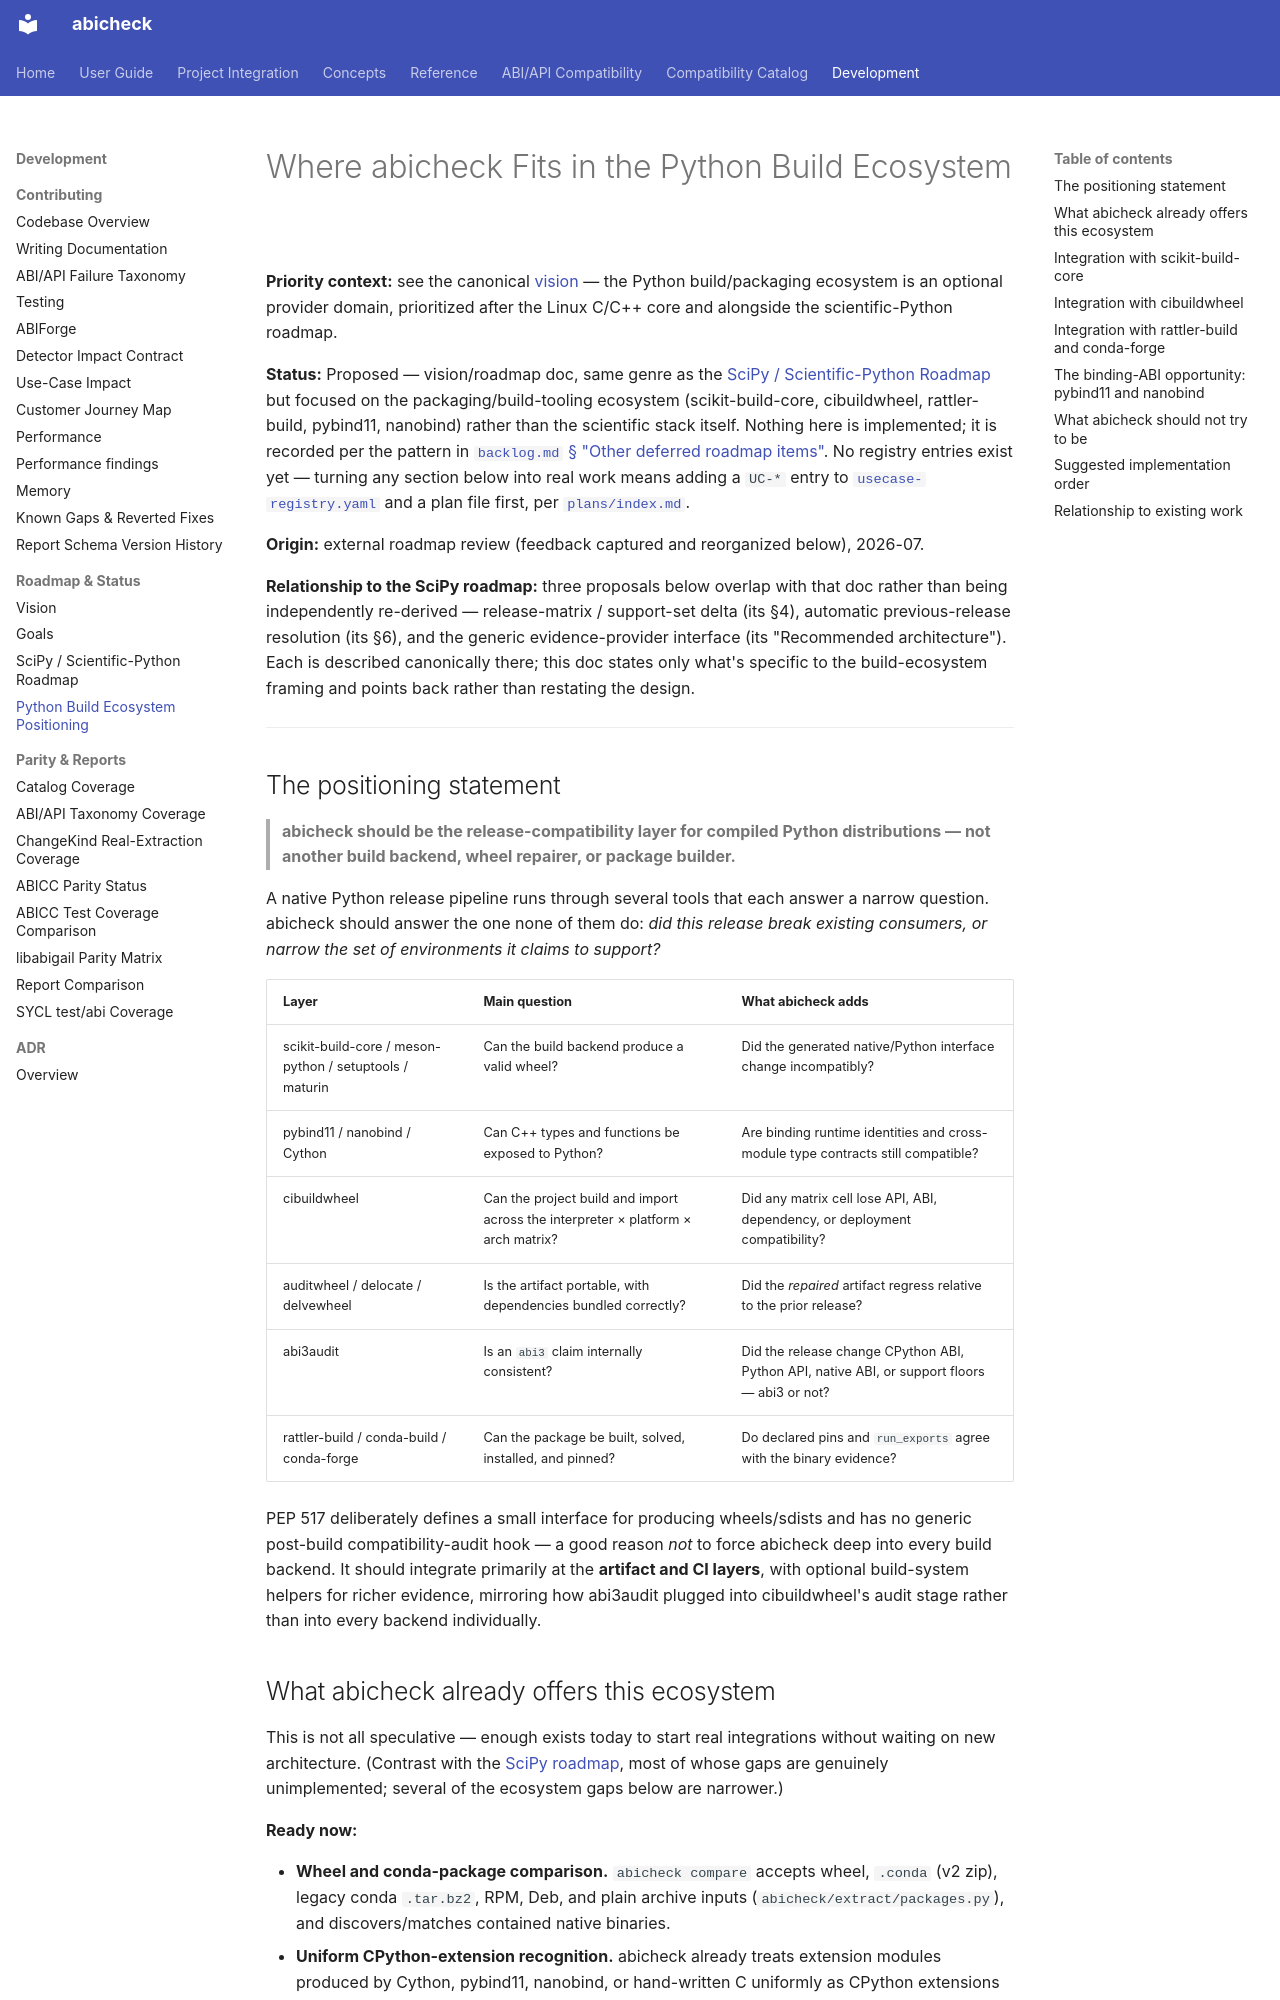

repository: abicheck/abicheck · page: contribute/python-build-ecosystem-positioning/index.html · generator: mkdocs

# Where abicheck Fits in the Python Build Ecosystem

**Priority context:** see the canonical [vision](vision.md) — the Python
build/packaging ecosystem is an optional provider domain, prioritized after
the Linux C/C++ core and alongside the scientific-Python roadmap.

**Status:** Proposed — vision/roadmap doc, same genre as the
[SciPy / Scientific-Python Roadmap](scipy-scientific-python-roadmap.md) but
focused on the packaging/build-tooling ecosystem (scikit-build-core,
cibuildwheel, rattler-build, pybind11, nanobind) rather than the scientific
stack itself. Nothing here is implemented; it is recorded per the pattern in
[`backlog.md` § "Other deferred roadmap items"](backlog.md#other-deferred-roadmap-items).
No registry entries exist yet — turning any section below into real work
means adding a `UC-*` entry to
[`usecase-registry.yaml`](usecase-registry.yaml) and a plan file first, per
[`plans/index.md`](plans/index.md).

**Origin:** external roadmap review (feedback captured and reorganized
below), 2026-07.

**Relationship to the SciPy roadmap:** three proposals below overlap with
that doc rather than being independently re-derived — release-matrix /
support-set delta (its §4), automatic previous-release resolution (its §6),
and the generic evidence-provider interface (its "Recommended architecture").
Each is described canonically there; this doc states only what's specific to
the build-ecosystem framing and points back rather than restating the design.

---

## The positioning statement

> **abicheck should be the release-compatibility layer for compiled Python
> distributions — not another build backend, wheel repairer, or package
> builder.**

A native Python release pipeline runs through several tools that each answer
a narrow question. abicheck should answer the one none of them do: *did this
release break existing consumers, or narrow the set of environments it
claims to support?*

| Layer | Main question | What abicheck adds |
|---|---|---|
| scikit-build-core / meson-python / setuptools / maturin | Can the build backend produce a valid wheel? | Did the generated native/Python interface change incompatibly? |
| pybind11 / nanobind / Cython | Can C++ types and functions be exposed to Python? | Are binding runtime identities and cross-module type contracts still compatible? |
| cibuildwheel | Can the project build and import across the interpreter × platform × arch matrix? | Did any matrix cell lose API, ABI, dependency, or deployment compatibility? |
| auditwheel / delocate / delvewheel | Is the artifact portable, with dependencies bundled correctly? | Did the *repaired* artifact regress relative to the prior release? |
| abi3audit | Is an `abi3` claim internally consistent? | Did the release change CPython ABI, Python API, native ABI, or support floors — abi3 or not? |
| rattler-build / conda-build / conda-forge | Can the package be built, solved, installed, and pinned? | Do declared pins and `run_exports` agree with the binary evidence? |

PEP 517 deliberately defines a small interface for producing wheels/sdists
and has no generic post-build compatibility-audit hook — a good reason *not*
to force abicheck deep into every build backend. It should integrate
primarily at the **artifact and CI layers**, with optional build-system
helpers for richer evidence, mirroring how abi3audit plugged into
cibuildwheel's audit stage rather than into every backend individually.
